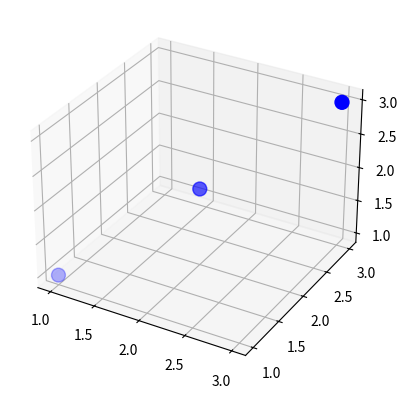

This figure's Python source:
#3D Plot
import matplotlib.pyplot as plt
x=[1,2,3]; y=[1,2,3]; z=[1,2,3]
plt.axes(projection="3d").scatter3D(x,y,z,color="blue",s=100)
plt.show()

#Function time
def f():
    for i in range(10**8):
        pass

from time import time
start=time()
f()
end=time()

print("duration: ",start-end)
